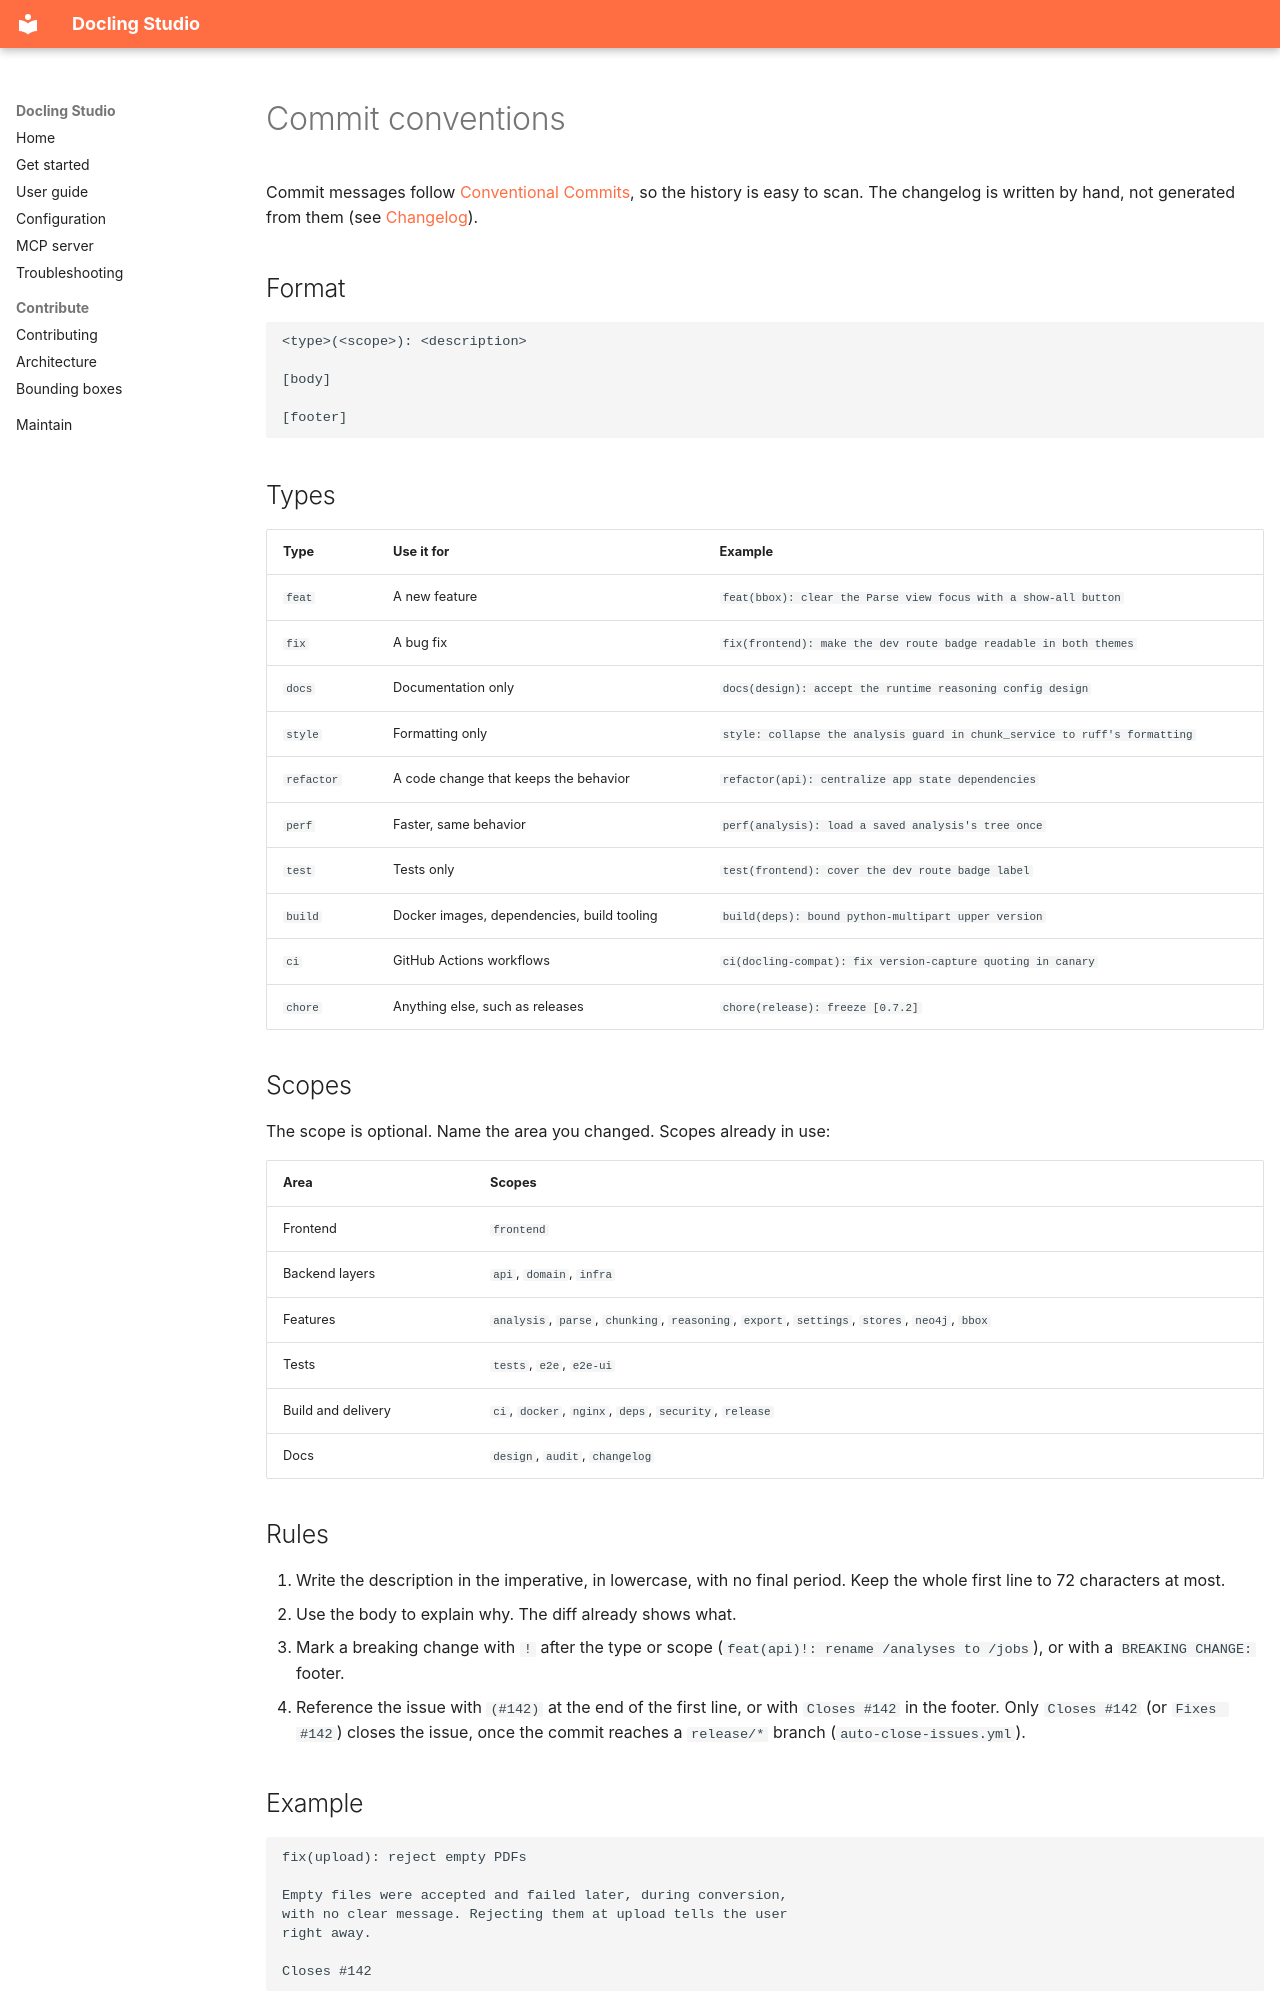

repository: scub-france/docling-Studio · page: git-workflow/commit-conventions/index.html · generator: mkdocs

# Commit conventions

Commit messages follow [Conventional Commits](https://www.conventionalcommits.org/), so the history is easy to scan. The changelog is written by hand, not generated from them (see [Changelog](#changelog)).

## Format

```text
<type>(<scope>): <description>

[body]

[footer]
```

## Types

| Type | Use it for | Example |
|------|------------|---------|
| `feat` | A new feature | `feat(bbox): clear the Parse view focus with a show-all button` |
| `fix` | A bug fix | `fix(frontend): make the dev route badge readable in both themes` |
| `docs` | Documentation only | `docs(design): accept the runtime reasoning config design` |
| `style` | Formatting only | `style: collapse the analysis guard in chunk_service to ruff's formatting` |
| `refactor` | A code change that keeps the behavior | `refactor(api): centralize app state dependencies` |
| `perf` | Faster, same behavior | `perf(analysis): load a saved analysis's tree once` |
| `test` | Tests only | `test(frontend): cover the dev route badge label` |
| `build` | Docker images, dependencies, build tooling | `build(deps): bound python-multipart upper version` |
| `ci` | GitHub Actions workflows | `ci(docling-compat): fix version-capture quoting in canary` |
| `chore` | Anything else, such as releases | `chore(release): freeze [0.7.2]` |

## Scopes

The scope is optional. Name the area you changed. Scopes already in use:

| Area | Scopes |
|------|--------|
| Frontend | `frontend` |
| Backend layers | `api`, `domain`, `infra` |
| Features | `analysis`, `parse`, `chunking`, `reasoning`, `export`, `settings`, `stores`, `neo4j`, `bbox` |
| Tests | `tests`, `e2e`, `e2e-ui` |
| Build and delivery | `ci`, `docker`, `nginx`, `deps`, `security`, `release` |
| Docs | `design`, `audit`, `changelog` |

## Rules

1. Write the description in the imperative, in lowercase, with no final period. Keep the whole first line to 72 characters at most.
2. Use the body to explain why. The diff already shows what.
3. Mark a breaking change with `!` after the type or scope (`feat(api)!: rename /analyses to /jobs`), or with a `BREAKING CHANGE:` footer.
4. Reference the issue with `(#142)` at the end of the first line, or with `Closes #142` in the footer. Only `Closes #142` (or `Fixes #142`) closes the issue, once the commit reaches a `release/*` branch (`auto-close-issues.yml`).

## Example

```text
fix(upload): reject empty PDFs

Empty files were accepted and failed later, during conversion,
with no clear message. Rejecting them at upload tells the user
right away.

Closes #142
```
